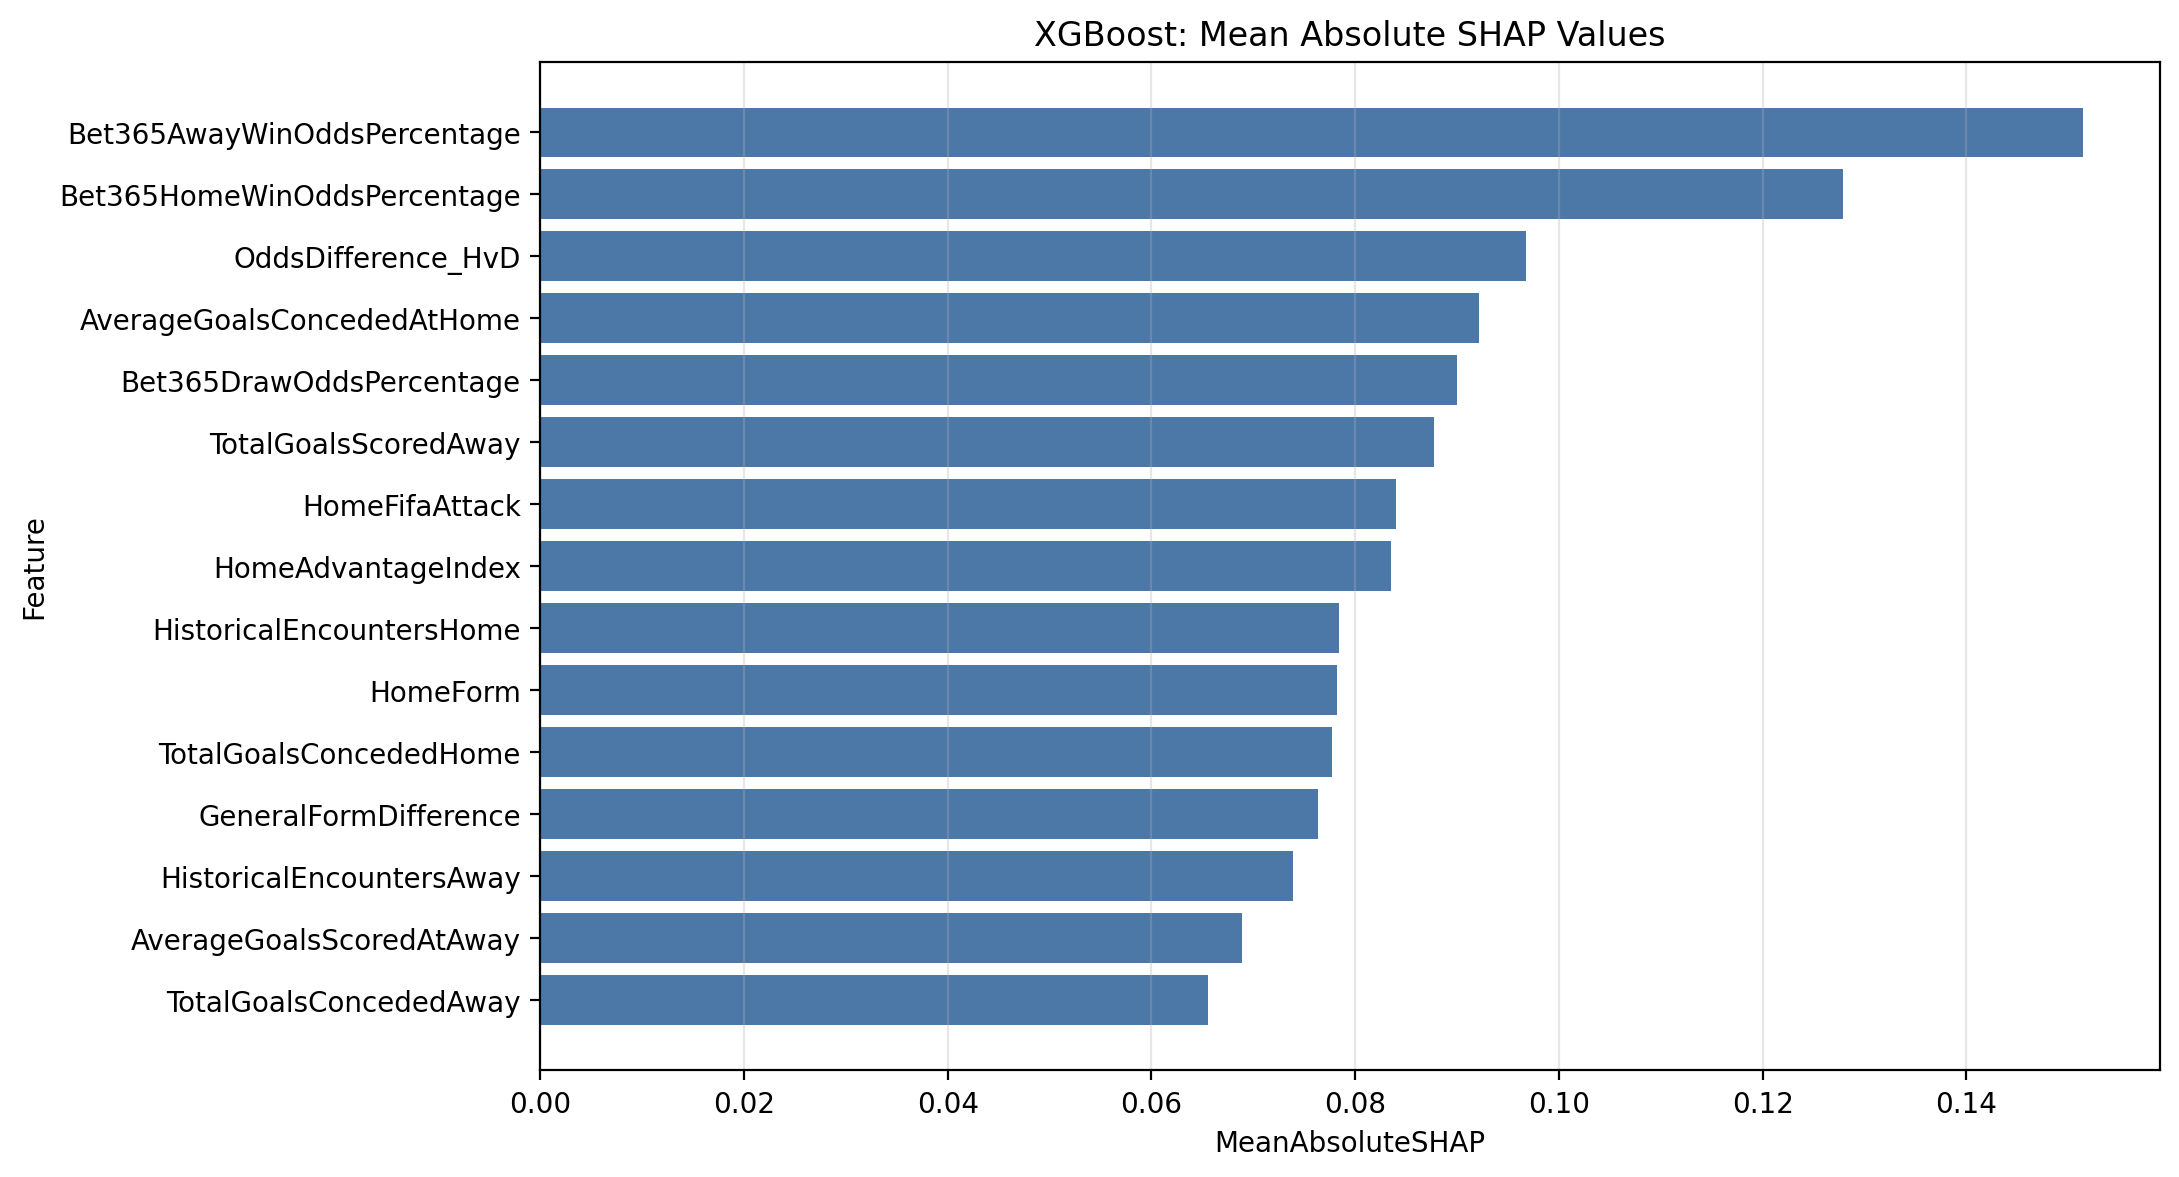

Data behind this chart, as committed beside it:
Feature, MeanAbsoluteSHAP
Bet365AwayWinOddsPercentage, 0.1514
Bet365HomeWinOddsPercentage, 0.1279
OddsDifference_HvD, 0.0968
AverageGoalsConcededAtHome, 0.09217
Bet365DrawOddsPercentage, 0.09004
TotalGoalsScoredAway, 0.08777
HomeFifaAttack, 0.08405
HomeAdvantageIndex, 0.08352
HistoricalEncountersHome, 0.07842
HomeForm, 0.07819
TotalGoalsConcededHome, 0.07777
GeneralFormDifference, 0.07636
HistoricalEncountersAway, 0.07387
AverageGoalsScoredAtAway, 0.06891
TotalGoalsConcededAway, 0.0656
Bet365DrawOdds, 0.05701
Bet365HomeWinOdds, 0.05458
WinStreakAway, 0.05284
HomeFifaMidfield, 0.04933
AwayFifaDefence, 0.04639
TotalDrawsAway, 0.0453
AwayFifaMidfield, 0.03929
EloTierHome, 0.03926
AwayGeneralForm, 0.03919
HomeFifaDefence, 0.03794
AwayForm, 0.03703
HomeGeneralForm, 0.03373
WinStreakHome, 0.02646
LossStreakAway, 0.02479
EloTierAway, 0.01856
OddsFavourAway, 0.0
OddsFavourDraw, 0.0
